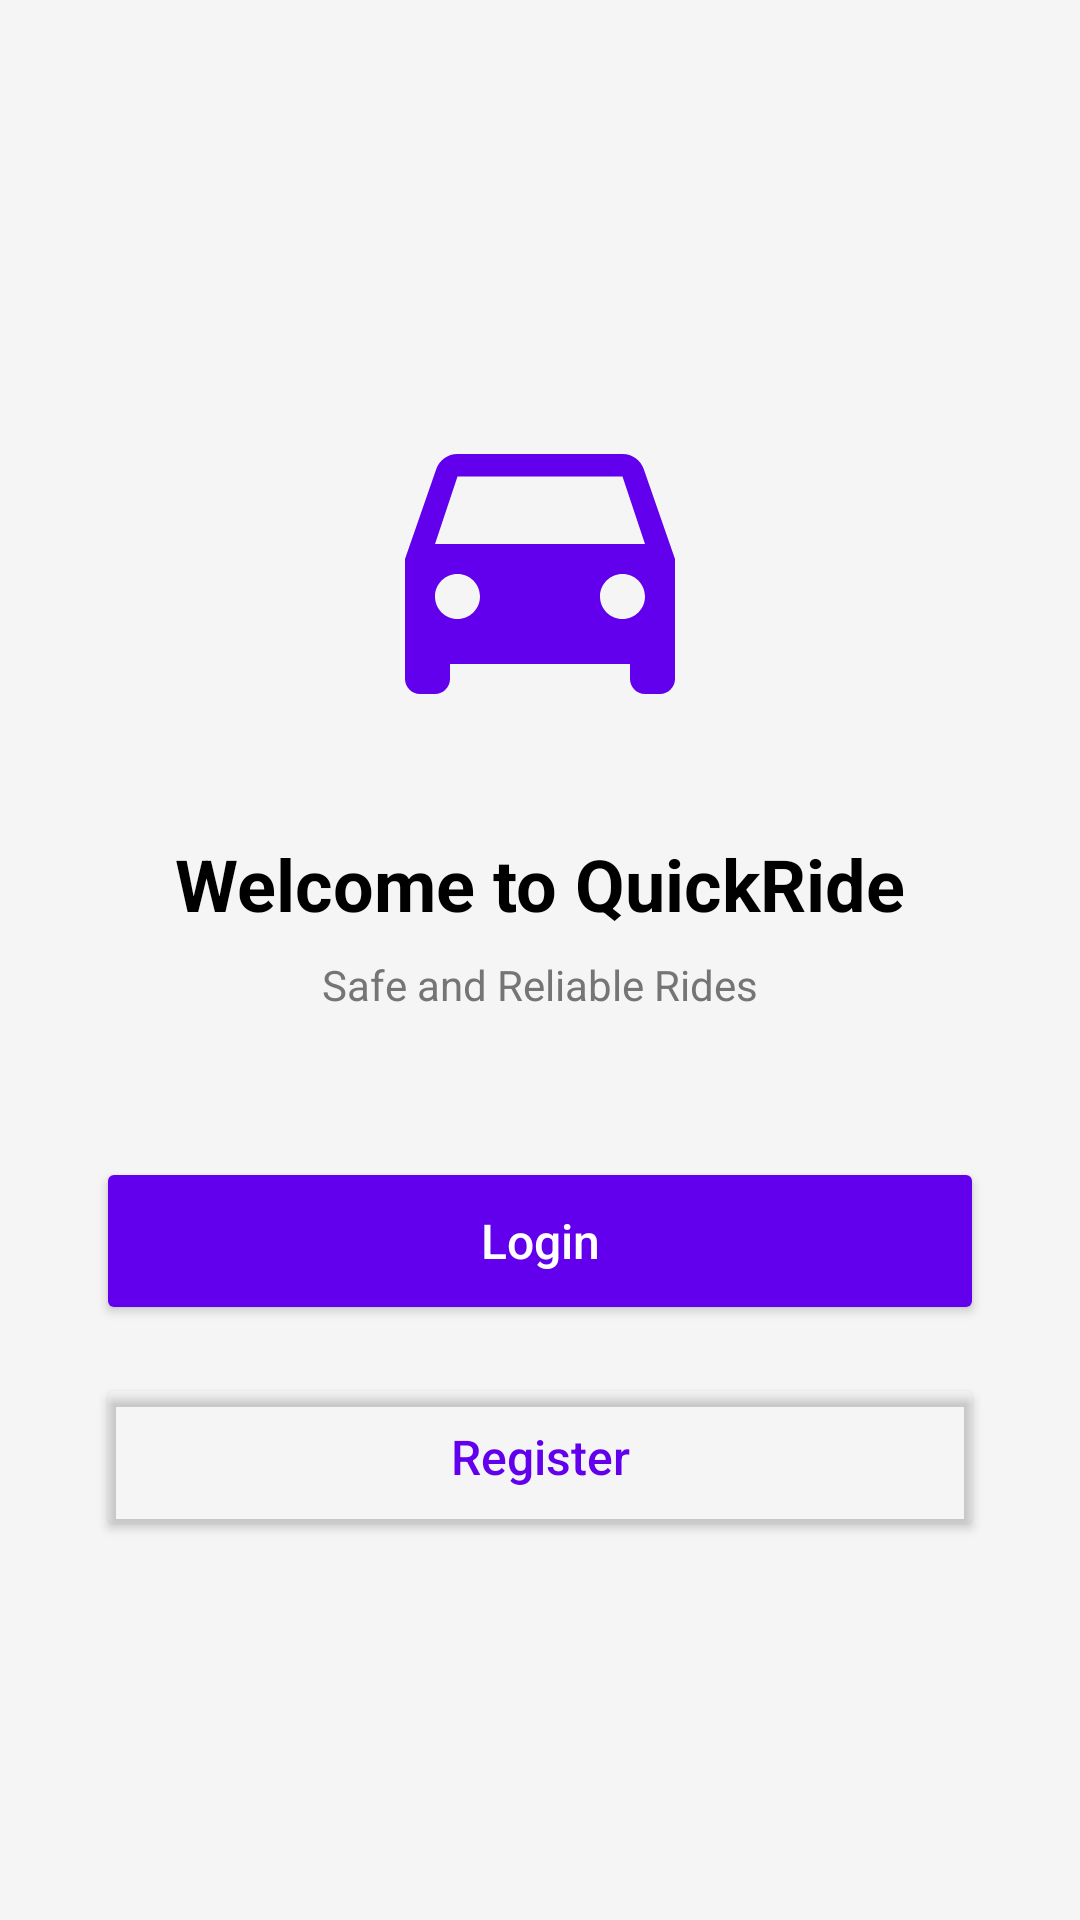

Layout XML and referenced resources for this Android screen:
<!-- AndroidManifest.xml: application theme AppTheme -->
<!-- res/layout/fragment_menu.xml -->
<?xml version="1.0" encoding="utf-8"?>
<LinearLayout xmlns:android="http://schemas.android.com/apk/res/android"
    android:layout_width="match_parent"
    android:layout_height="match_parent"
    android:orientation="vertical"
    android:gravity="center"
    android:padding="32dp"
    android:background="#F5F5F5">

    <ImageView
        android:layout_width="120dp"
        android:layout_height="120dp"
        android:src="@drawable/ic_logo"
        android:layout_marginBottom="32dp" />

    <TextView
        android:layout_width="wrap_content"
        android:layout_height="wrap_content"
        android:text="Welcome to QuickRide"
        android:textSize="24sp"
        android:textStyle="bold"
        android:textColor="#000000"
        android:layout_marginBottom="8dp" />

    <TextView
        android:layout_width="wrap_content"
        android:layout_height="wrap_content"
        android:text="Safe and Reliable Rides"
        android:textSize="14sp"
        android:textColor="#757575"
        android:layout_marginBottom="48dp" />

    
    <Button
        android:id="@+id/btnLogin"
        android:layout_width="match_parent"
        android:layout_height="56dp"
        android:text="Login"
        android:textAllCaps="false"
        android:textSize="16sp"
        android:backgroundTint="@color/colorPrimary"
        android:textColor="@android:color/white"
        android:layout_marginBottom="16dp" />

    
    <Button
        android:id="@+id/btnRegister"
        android:layout_width="match_parent"
        android:layout_height="56dp"
        android:text="Register"
        android:textAllCaps="false"
        android:textSize="16sp"
        android:backgroundTint="@android:color/transparent"
        android:textColor="@color/colorPrimary" />

</LinearLayout>
<!-- resources referenced by this layout -->
<resources>
  <color name="colorPrimary">#6200EE</color>
  <!-- drawable ic_logo (drawable) -->
  <?xml version="1.0" encoding="utf-8"?>
  <vector xmlns:android="http://schemas.android.com/apk/res/android"
      android:width="24dp"
      android:height="24dp"
      android:viewportWidth="24"
      android:viewportHeight="24">
      <path
          android:fillColor="#6200EE"
          android:pathData="M18.92,6.01C18.72,5.42 18.16,5 17.5,5h-11C5.84,5 5.29,5.42 5.08,6.01L3,12v8c0,0.55 0.45,1 1,1h1c0.55,0 1,-0.45 1,-1v-1h12v1c0,0.55 0.45,1 1,1h1c0.55,0 1,-0.45 1,-1v-8L18.92,6.01zM6.5,16c-0.83,0 -1.5,-0.67 -1.5,-1.5S5.67,13 6.5,13s1.5,0.67 1.5,1.5S7.33,16 6.5,16zM17.5,16c-0.83,0 -1.5,-0.67 -1.5,-1.5s0.67,-1.5 1.5,-1.5 1.5,0.67 1.5,1.5 -0.67,1.5 -1.5,1.5zM5,11l1.5,-4.5h11L19,11H5z"/>
  </vector>
  <style name="AppTheme" parent="Theme.AppCompat.Light.DarkActionBar">
          
          <item name="colorPrimary">@color/colorPrimary</item>
          <item name="colorPrimaryDark">@color/colorPrimaryDark</item>
          <item name="colorAccent">@color/colorAccent</item>
      </style>
  <color name="colorPrimaryDark">#3700B3</color>
  <color name="colorAccent">#03DAC5</color>
</resources>
